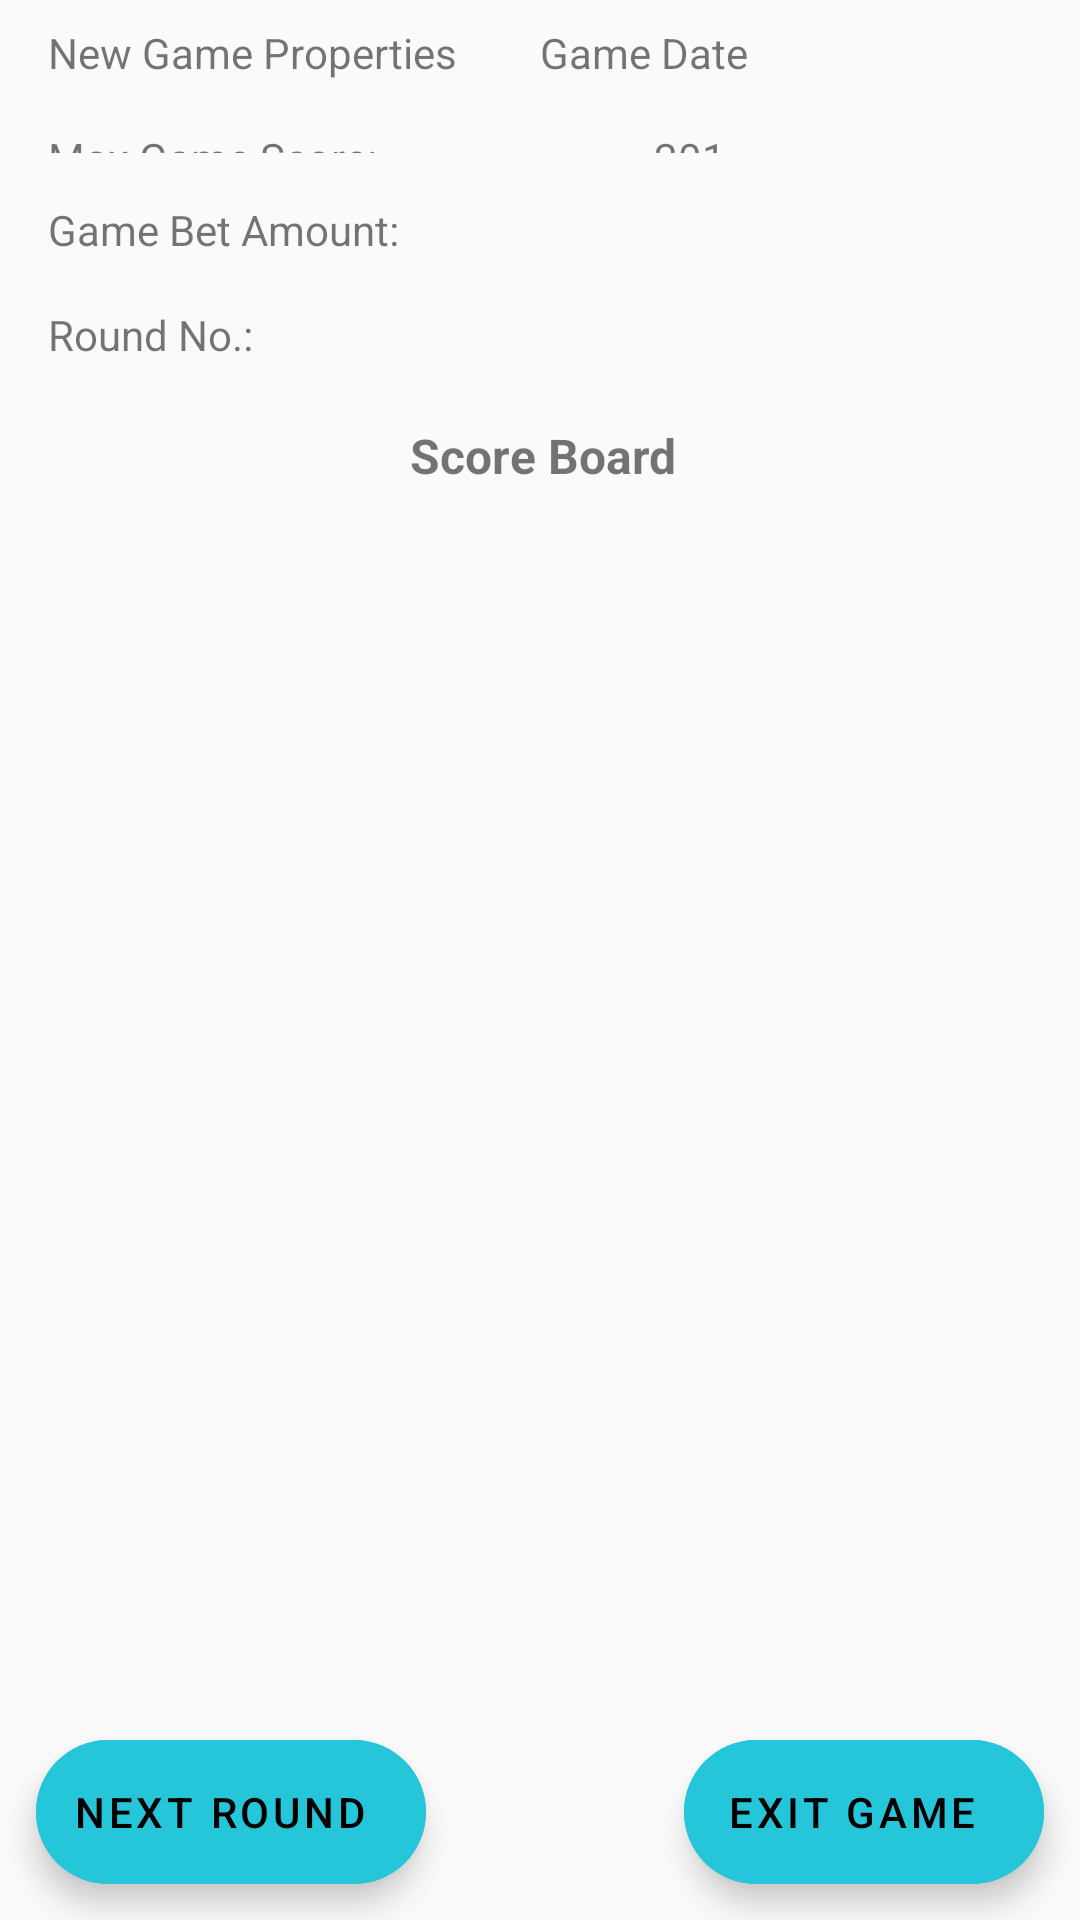

Produce the Android XML layout that renders to this screen, including the resource entries it uses.
<!-- AndroidManifest.xml: application theme AppTheme -->
<!-- res/layout/live_dabba_fragment.xml -->
<?xml version="1.0" encoding="utf-8"?>
<androidx.coordinatorlayout.widget.CoordinatorLayout xmlns:android="http://schemas.android.com/apk/res/android"
    xmlns:app="http://schemas.android.com/apk/res-auto"
    android:layout_width="match_parent"
    android:layout_height="match_parent"
    android:fitsSystemWindows="true">

    <RelativeLayout
        android:layout_width="match_parent"
        android:layout_height="match_parent"
        android:layout_marginLeft="8dp"
        android:layout_marginRight="8dp"
        android:orientation="vertical">

        <LinearLayout
            android:id="@+id/game_Strip"
            style="@style/mainRelLayout"
            android:layout_margin="@dimen/label_margin"
            android:orientation="horizontal">

            <TextView
                android:id="@+id/game_label"
                style="@style/innerRelLayout"
                android:text="@string/newgame_TextView"
                android:textSize="@dimen/buttonTextSize" />

            <TextView
                android:id="@+id/game_dateText"
                style="@style/innerRelLayout"
                android:layout_toRightOf="@id/game_label"
                android:text="@string/game_date"
                android:textSize="@dimen/buttonTextSize" />
        </LinearLayout>

        <LinearLayout
            android:id="@+id/score_Strip"
            style="@style/mainRelLayout"
            android:layout_below="@id/game_Strip"
            android:layout_margin="@dimen/label_margin"
            android:orientation="horizontal">

            <TextView
                android:id="@+id/max_score_label"
                style="@style/innerRelLayout"
                android:layout_height="match_parent"
                android:layout_weight="0.6"
                android:gravity="center_vertical"
                android:text="@string/score_label"
                android:textSize="@dimen/buttonTextSize" />

            <TextView
                android:id="@+id/max_scoreText"
                style="@style/innerRelLayout"
                android:layout_height="match_parent"
                android:layout_toEndOf="@id/max_score_label"
                android:layout_toRightOf="@id/max_score_label"
                android:gravity="center_vertical"
                android:text="@string/score_TextView"
                android:textSize="@dimen/buttonTextSize" />

            <ImageButton
                android:id="@+id/changeMaxScoreButton"
                android:layout_width="wrap_content"
                android:layout_height="wrap_content"
                android:layout_toEndOf="@id/max_scoreText"
                android:layout_toRightOf="@id/max_scoreText"
                android:padding="4dp"
                android:src="@drawable/pencil_24dp" />
        </LinearLayout>

        <LinearLayout
            android:id="@+id/betamt_Strip"
            style="@style/mainRelLayout"
            android:layout_below="@id/score_Strip"
            android:layout_margin="@dimen/label_margin"
            android:orientation="horizontal">

            <TextView
                android:id="@+id/betamt_label"
                style="@style/innerRelLayout"
                android:layout_weight="0.6"
                android:text="@string/betamt_label"
                android:textSize="@dimen/buttonTextSize" />

            <TextView
                android:id="@+id/bet_Text"
                style="@style/innerRelLayout"
                android:layout_toRightOf="@id/betamt_label"
                android:textSize="@dimen/buttonTextSize" />

            <ImageButton
                android:layout_width="wrap_content"
                android:layout_height="wrap_content"
                android:layout_toEndOf="@id/max_scoreText"
                android:layout_toRightOf="@id/max_scoreText"
                android:padding="4dp"
                android:visibility="invisible"
                android:src="@drawable/pencil_24dp" />
        </LinearLayout>

        <LinearLayout
            android:id="@+id/roundno_Strip"
            style="@style/mainRelLayout"
            android:layout_below="@id/betamt_Strip"
            android:layout_margin="@dimen/label_margin"
            android:orientation="horizontal">

            <TextView
                android:id="@+id/roundno_label"
                style="@style/innerRelLayout"
                android:layout_weight="0.6"
                android:text="@string/roundno_label"
                android:textSize="@dimen/buttonTextSize" />

            <TextView
                android:id="@+id/roundno_Text"
                style="@style/innerRelLayout"
                android:layout_toRightOf="@id/roundno_label"
                android:textSize="@dimen/buttonTextSize" />

            <ImageButton
                android:layout_width="wrap_content"
                android:layout_height="wrap_content"
                android:layout_toEndOf="@id/max_scoreText"
                android:layout_toRightOf="@id/max_scoreText"
                android:padding="4dp"
                android:visibility="invisible"
                android:src="@drawable/pencil_24dp" />
        </LinearLayout>

        <LinearLayout
            android:id="@+id/listPlayers_strip"
            style="@style/mainRelLayout"
            android:layout_below="@id/roundno_Strip"
            android:layout_marginTop="8dp"
            android:orientation="horizontal">

            <ImageView
                android:layout_width="wrap_content"
                android:layout_height="match_parent"
                android:layout_gravity="center"
                android:src="@drawable/trophy1" />

            <TextView
                android:id="@+id/listplayers_label"
                style="@style/innerRelLayout"
                android:layout_width="wrap_content"
                android:gravity="center_horizontal"
                android:padding="4dp"
                android:text="@string/scoreBoard"
                android:textAlignment="center"
                android:textSize="@dimen/labelSize"
                android:textStyle="bold" />

            <ImageView
                android:layout_width="wrap_content"
                android:layout_height="match_parent"
                android:src="@drawable/trophy1" />
        </LinearLayout>

        <androidx.core.widget.NestedScrollView
            android:id="@+id/liveNestedScrollView"
            style="@style/mainRelLayout"
            android:layout_below="@id/listPlayers_strip">

            <TableLayout
                android:id="@+id/liveScoreTables"
                style="@style/mainRelLayout"
                android:layout_below="@id/listplayers_label"
                android:showDividers="beginning" />

        </androidx.core.widget.NestedScrollView>
    </RelativeLayout>

    <com.google.android.material.floatingactionbutton.ExtendedFloatingActionButton
        android:id="@+id/next_RoundFABButton"
        android:layout_width="wrap_content"
        android:layout_height="wrap_content"
        android:layout_gravity="bottom|start"
        android:layout_margin="@dimen/fab_margin"
        android:backgroundTint="@color/colorButton"
        android:gravity="center"
        android:overScrollMode="always"
        android:text="@string/next_round_Button"
        android:theme="@style/Theme.MaterialComponents.NoActionBar"
        app:layout_behavior="com.google.android.material.behavior.HideBottomViewOnScrollBehavior" />

    <com.google.android.material.floatingactionbutton.ExtendedFloatingActionButton
        android:id="@+id/exit_FABButton"
        android:layout_width="wrap_content"
        android:layout_height="wrap_content"
        android:layout_gravity="bottom|end"
        android:layout_margin="@dimen/fab_margin"
        android:backgroundTint="@color/colorButton"
        android:gravity="center"
        android:text="@string/exit_game_text"
        android:theme="@style/Theme.MaterialComponents.NoActionBar"
        app:layout_behavior="com.google.android.material.behavior.HideBottomViewOnScrollBehavior" />

</androidx.coordinatorlayout.widget.CoordinatorLayout>
<!-- resources referenced by this layout -->
<resources>
  <color name="colorButton">#26C6DA</color>
  <dimen name="buttonTextSize">14sp</dimen>
  <dimen name="fab_margin">12sp</dimen>
  <dimen name="labelSize">16sp</dimen>
  <dimen name="label_margin">8dp</dimen>
  <string name="betamt_label">"Game Bet Amount: "</string>
  <string name="exit_game_text">Exit Game</string>
  <string name="game_date">Game Date</string>
  <string name="newgame_TextView">New Game Properties</string>
  <string name="next_round_Button">Next Round</string>
  <string name="roundno_label">Round No.:  </string>
  <string name="scoreBoard">"Score Board"</string>
  <string name="score_TextView">201</string>
  <string name="score_label">Max Game Score: </string>
  <style name="innerRelLayout">
          <item name="android:layout_width">match_parent</item>
          <item name="android:layout_height">wrap_content</item>
          <item name="android:layout_weight">1</item>
      </style>
  <style name="mainRelLayout">
          <item name="android:layout_width">match_parent</item>
          <item name="android:layout_height">wrap_content</item>
          <item name="android:layout_marginTop">2dp</item>
          <item name="android:layout_marginLeft">2dp</item>
      </style>
  <style name="AppTheme" parent="Theme.AppCompat.Light.DarkActionBar">
          
          <item name="colorPrimary">@color/colorPrimary</item>
          <item name="colorPrimaryDark">@color/colorPrimaryDark</item>
          <item name="colorAccent">@color/colorAccent</item>
      </style>
  <color name="colorPrimary">#BDBDBD</color>
  <color name="colorPrimaryDark">#3700B3</color>
  <color name="colorAccent">#3700B3</color>
</resources>
